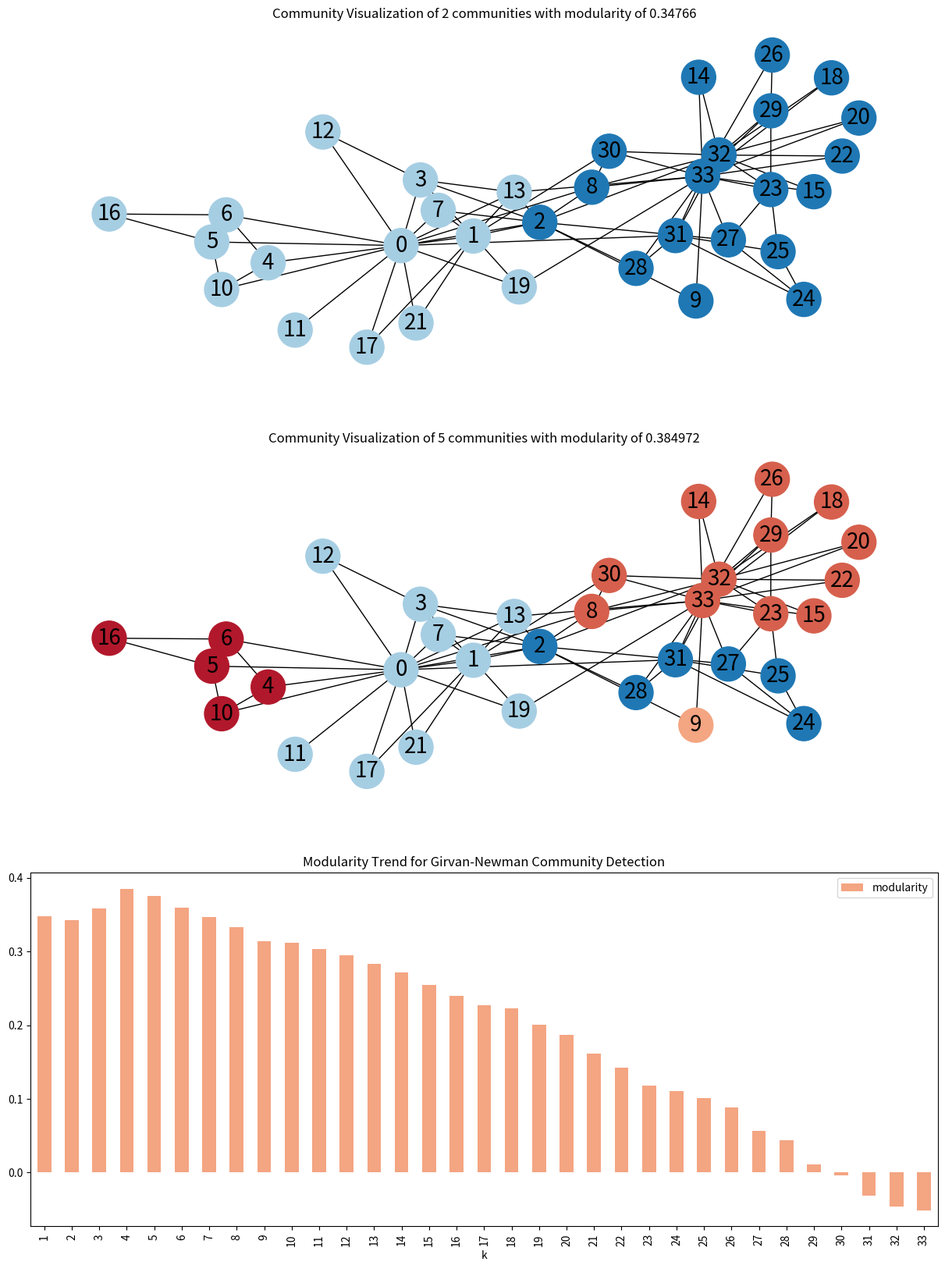
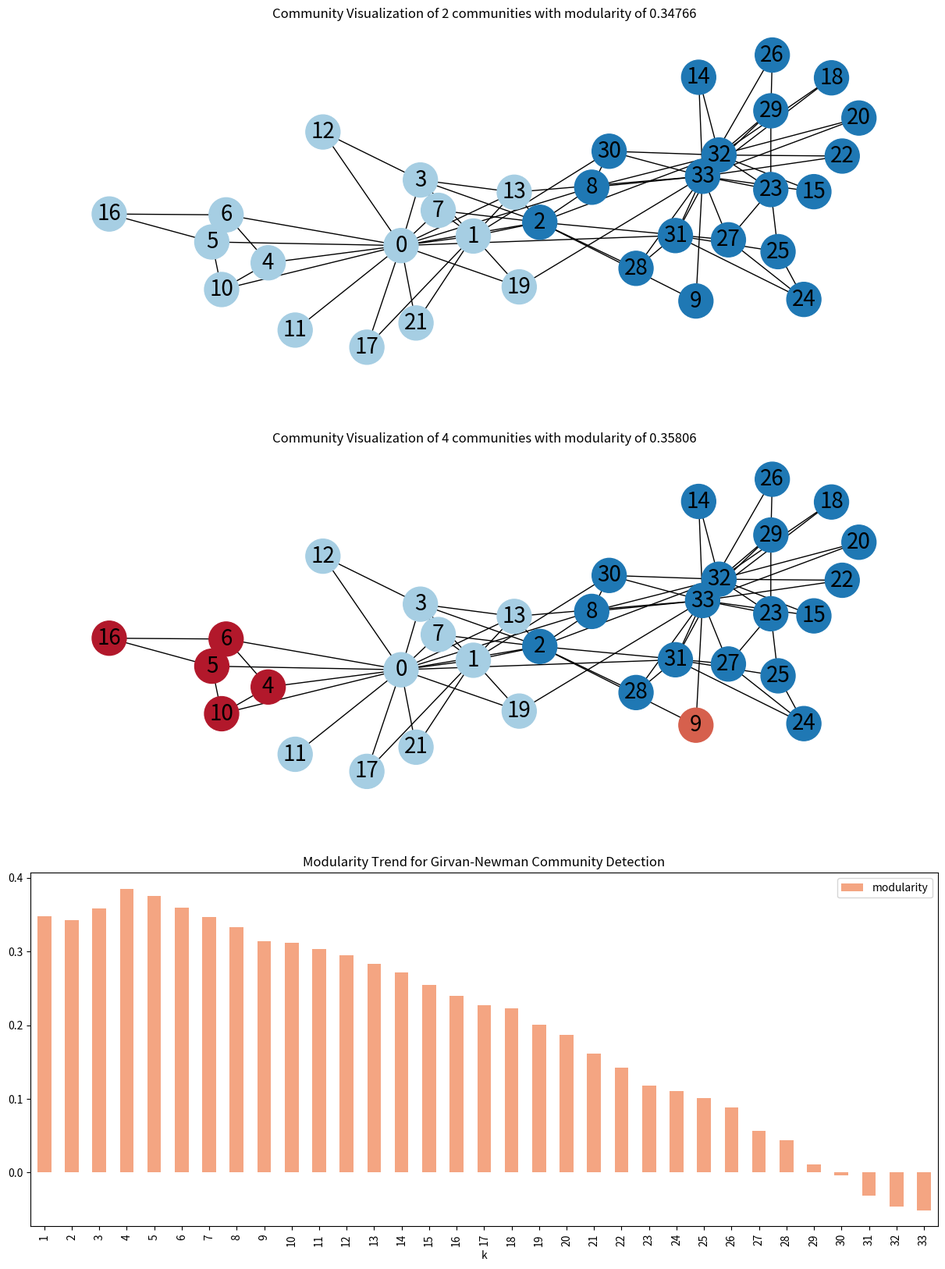

Write Python code to recreate these figures, in order.
#!/usr/bin/env python
# coding: utf-8

# In[1]:


import networkx as nx
import pandas as pd
import matplotlib.pyplot as plt

# Load karate graph and find communities using Girvan-Newman
G = nx.karate_club_graph()
communities = list(nx.community.girvan_newman(G))

# Modularity -> measures the strength of division of a network into modules
modularity_df = pd.DataFrame(
    [
        [k + 1, nx.community.modularity(G, communities[k])]
        for k in range(len(communities))
    ],
    columns=["k", "modularity"],
)


# function to create node colour list
def create_community_node_colors(graph, communities):
    number_of_colors = len(communities[0])
    colors = ["#a6cee3", "#1f78b4", "#b2182b", "#d6604d", "#f4a582"][:number_of_colors]
    node_colors = []
    for node in graph:
        current_community_index = 0
        for community in communities:
            if node in community:
                node_colors.append(colors[current_community_index])
                break
            current_community_index += 1
    return node_colors


# function to plot graph with node colouring based on communities
def visualize_communities(graph, communities, i):
    node_colors = create_community_node_colors(graph, communities)
    modularity = round(nx.community.modularity(graph, communities), 6)
    title = f"Community Visualization of {len(communities)} communities with modularity of {modularity}"
    pos = nx.spring_layout(graph, k=0.3, iterations=50, seed=2)
    plt.subplot(3, 1, i)
    plt.title(title)
    nx.draw(
        graph,
        pos=pos,
        node_size=1000,
        node_color=node_colors,
        with_labels=True,
        font_size=20,
        font_color="black",
    )


fig, ax = plt.subplots(3, figsize=(15, 20))

# Plot graph with colouring based on communities
visualize_communities(G, communities[0], 1)
visualize_communities(G, communities[3], 2)

# Plot change in modularity as the important edges are removed
modularity_df.plot.bar(
    x="k",
    ax=ax[2],
    color="#f4a582",
    title="Modularity Trend for Girvan-Newman Community Detection",
)
plt.show()


# In[3]:


import networkx as nx
import pandas as pd
import matplotlib.pyplot as plt

# Load karate graph and find communities using Girvan-Newman
G = nx.karate_club_graph()
communities = list(nx.community.girvan_newman(G))

# Modularity -> measures the strength of division of a network into modules
modularity_df = pd.DataFrame(
    [
        [k + 1, nx.community.modularity(G, communities[k])]
        for k in range(len(communities))
    ],
    columns=["k", "modularity"],
)


# function to create node colour list
def create_community_node_colors(graph, communities):
    number_of_colors = len(communities[0])
    colors = ["#a6cee3", "#1f78b4", "#b2182b", "#d6604d", "#f4a582"][:number_of_colors]
    node_colors = []
    for node in graph:
        current_community_index = 0
        for community in communities:
            if node in community:
                node_colors.append(colors[current_community_index])
                break
            current_community_index += 1
    return node_colors


# function to plot graph with node colouring based on communities
def visualize_communities(graph, communities, i):
    node_colors = create_community_node_colors(graph, communities)
    modularity = round(nx.community.modularity(graph, communities), 5)
    title = f"Community Visualization of {len(communities)} communities with modularity of {modularity}"
    pos = nx.spring_layout(graph, k=0.3, iterations=50, seed=2)
    plt.subplot(3, 1, i)
    plt.title(title)
    nx.draw(
        graph,
        pos=pos,
        node_size=1000,
        node_color=node_colors,
        with_labels=True,
        font_size=20,
        font_color="black",
    )


fig, ax = plt.subplots(3, figsize=(15, 20))

# Plot graph with colouring based on communities
visualize_communities(G, communities[0], 1)
visualize_communities(G, communities[2], 2)

# Plot change in modularity as the important edges are removed
modularity_df.plot.bar(
    x="k",
    ax=ax[2],
    color="#f4a582",
    title="Modularity Trend for Girvan-Newman Community Detection",
)
plt.show()
